Run: headless pygame with SDL's dummy video driver; simulated clock (each Clock.tick advances the game by its frame time, no real sleeping); random seed 0; keys injected as events and as key.get_pressed() state; mouse plan: one left click at the window centre at the start of phase 2, then a move to the lower-right quarter at the start of phase 3.
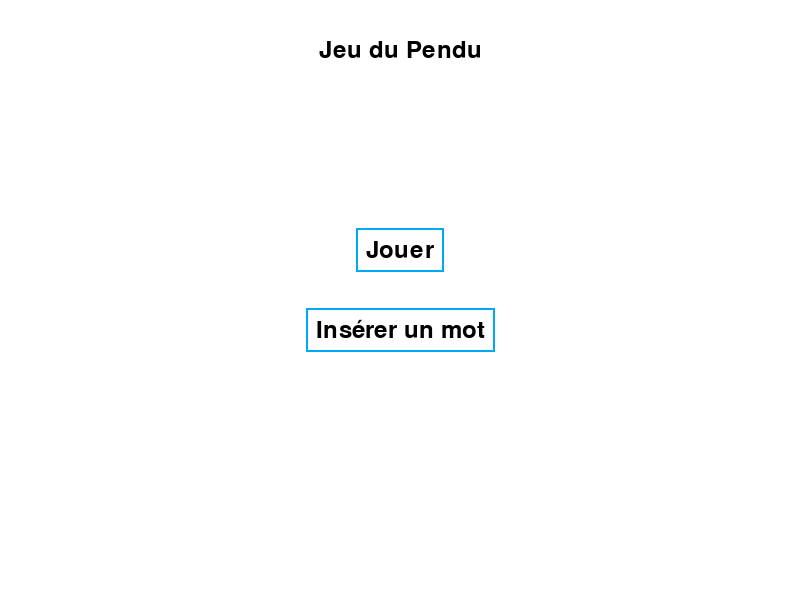
Frame 1 of 4 · flips 1–60 · no input
Frame 2 of 4 · flips 61–180 · clicked the window centre · tapped SPACE, RETURN · held RIGHT (→), D · screen unchanged from frame 1, image omitted
Frame 3 of 4 · flips 181–300 · moved the mouse to the lower-right quarter · held DOWN (↓), S · screen unchanged from frame 2, image omitted
Frame 4 of 4 · flips 301–420 · held LEFT (←), A, UP (↑), W · screen unchanged from frame 3, image omitted

The pygame program that drew these frames:

import pygame

pygame.init()
W = 800
H = 600
Fenetre = pygame.display.set_mode((W, H))
pygame.display.set_caption("Jeu du Pendu")

def main_menu():
    pendu = False
    while True:
        for event in pygame.event.get():
            if event.type == pygame.QUIT:
                pygame.quit()
                quit()

        Fenetre.fill((255, 255, 255))

        font = pygame.font.Font(None, 36)
        text = font.render("Jeu du Pendu", True, (0, 0, 0))
        text_rect = text.get_rect(center=(W // 2, 50))
        Fenetre.blit(text, text_rect)

        play_text = font.render("Jouer", True, (0, 0, 0))
        play_rect = play_text.get_rect(center=(W // 2, H // 2 - 50))
        play_button_rect = pygame.Rect(play_rect.left - 10, play_rect.top - 10, play_rect.width + 20, play_rect.height + 20)


        insert_text = font.render("Insérer un mot", True, (0, 0, 0))
        insert_rect = insert_text.get_rect(center=(W // 2, H // 2 + 30))
        insert_button_rect = pygame.Rect(insert_rect.left - 10, insert_rect.top - 10, insert_rect.width + 20, insert_rect.height + 20)

        if play_button_rect.collidepoint(pygame.mouse.get_pos()):
            pygame.draw.rect(Fenetre, (0, 169, 247), play_button_rect)
        else:
            pygame.draw.rect(Fenetre, (0, 169, 247), play_button_rect, 2) 

        Fenetre.blit(play_text, play_rect)

        if insert_button_rect.collidepoint(pygame.mouse.get_pos()):
            pygame.draw.rect(Fenetre, (0, 169, 247), insert_button_rect)
        else:
            pygame.draw.rect(Fenetre, (0, 169, 247), insert_button_rect, 2)

        Fenetre.blit(insert_text, insert_rect)

        if play_button_rect.collidepoint(pygame.mouse.get_pos()) and pygame.mouse.get_pressed()[0]:
            pendu = True
            return "play"
        elif insert_button_rect.collidepoint(pygame.mouse.get_pos()) and pygame.mouse.get_pressed()[0]:
            return "insert"

        pygame.display.flip()

if __name__ == "__main__":
    while True:
        choice = main_menu()
        if choice == "play":
            print("Lancer le jeu...")
        elif choice == "insert":
            print("Insérer un mot...")
